Dataset: classification_dataset (GitHub, Hero-Bedirhan/Hububat_Hastalik_Tespit). Classes: black point, fusarium foot rot, healthy leaf, leaf blight, wheat blast.

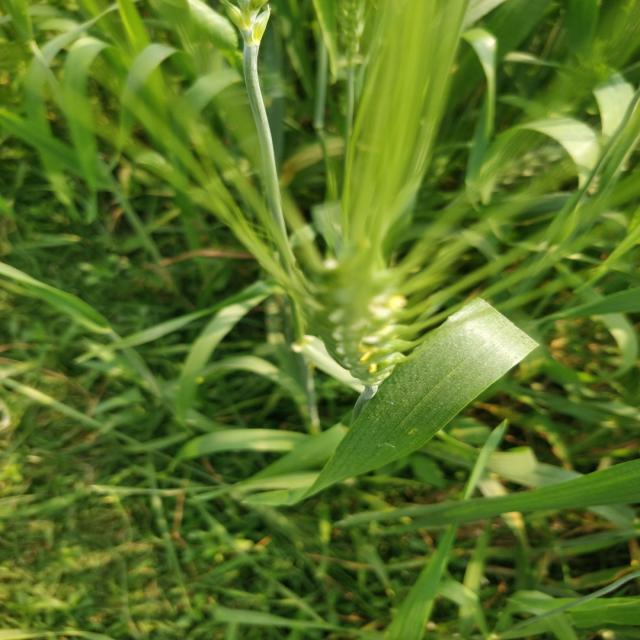
Label: healthy leaf

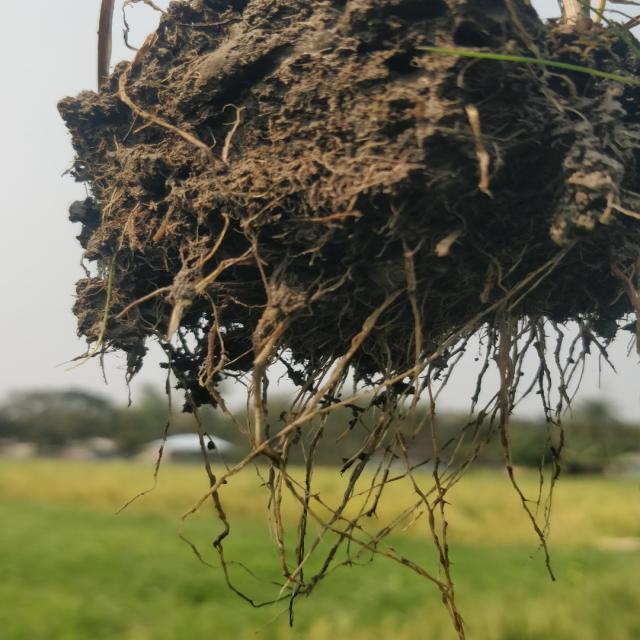
Label: fusarium foot rot

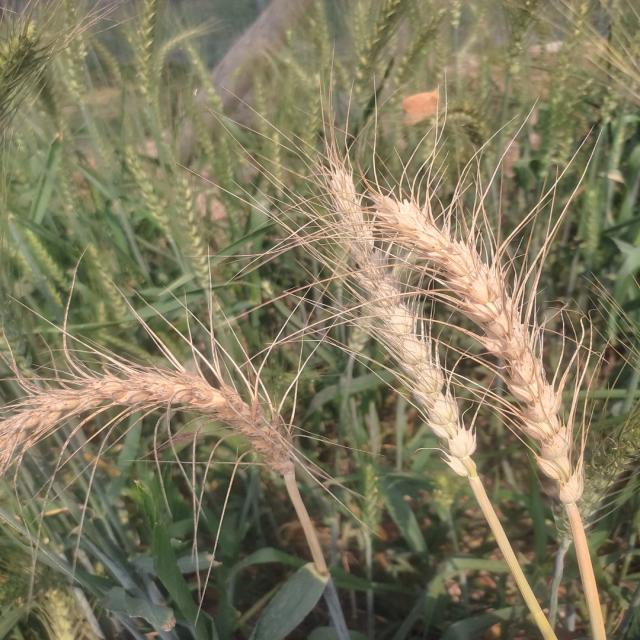
Label: wheat blast

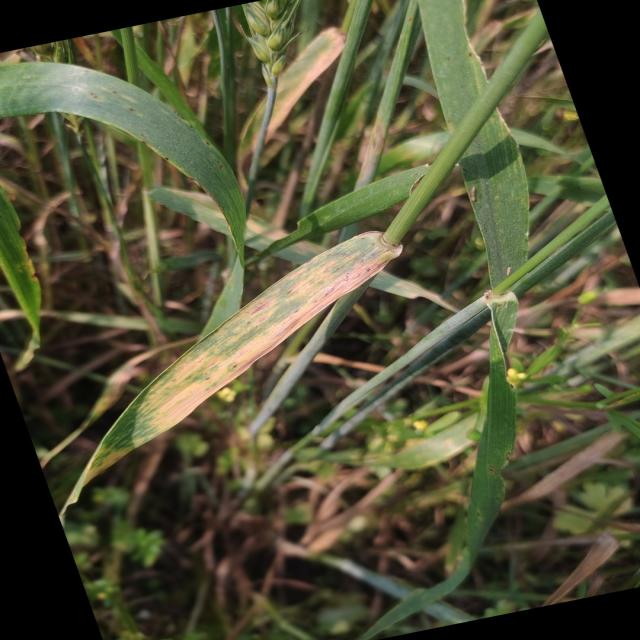
Label: leaf blight

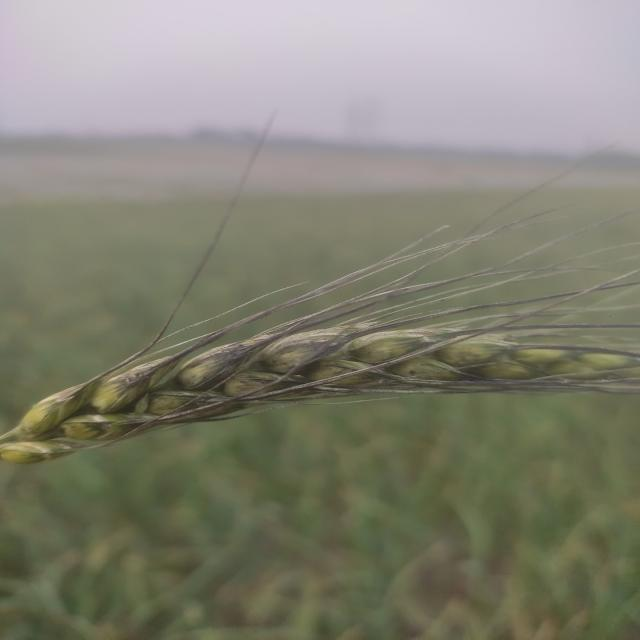
Label: black point

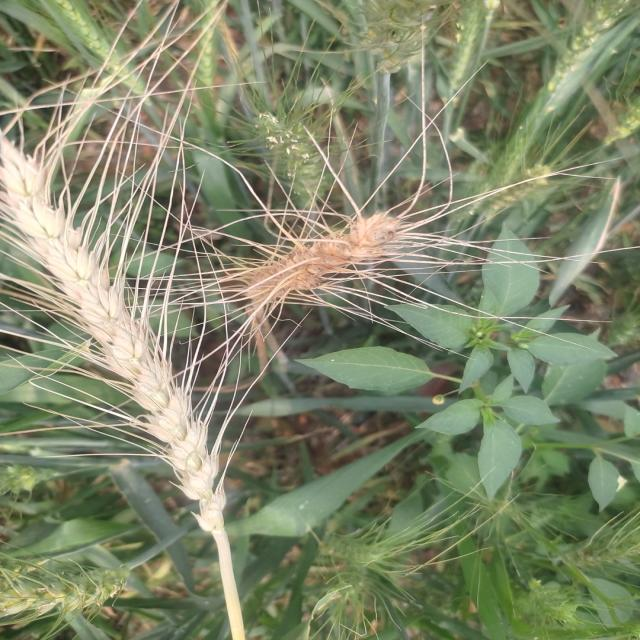
Label: wheat blast
